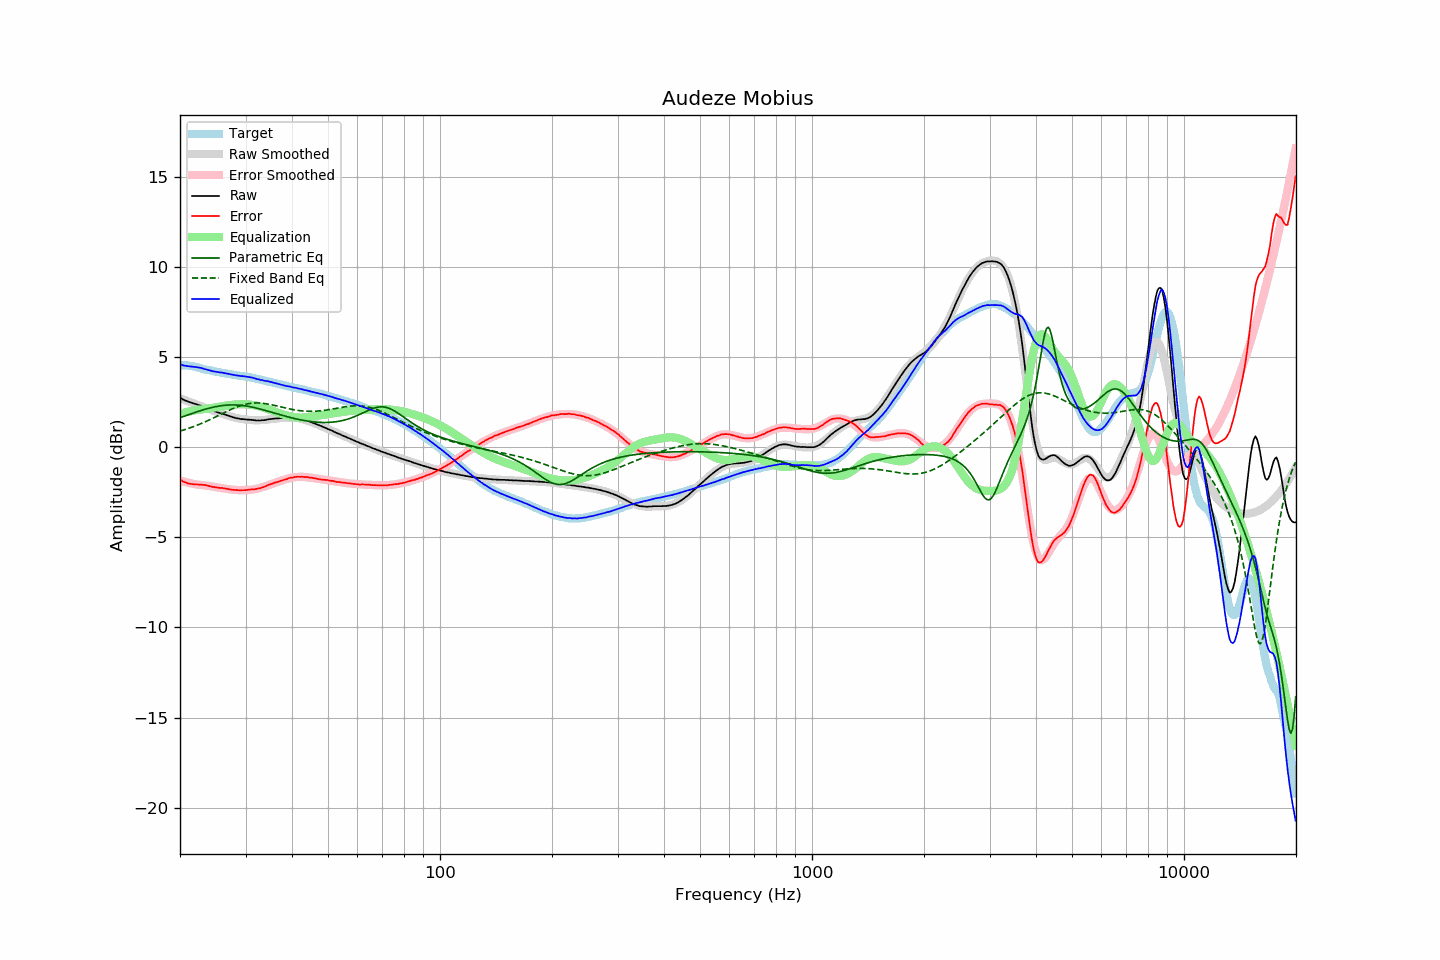

The table this chart was drawn from, first rows:
frequency, raw, error, smoothed, error_smoothed, equalization, parametric_eq, fixed_band_eq, equalized_raw, equalized_smoothed, target
20.00, 2.75, -1.79, 2.71, -1.85, 1.85, 1.64, 0.90, 4.60, 4.57, 4.54
20.20, 2.70, -1.84, 2.68, -1.88, 1.88, 1.67, 0.92, 4.58, 4.56, 4.54
20.40, 2.64, -1.90, 2.65, -1.90, 1.90, 1.70, 0.95, 4.54, 4.55, 4.54
20.61, 2.60, -1.94, 2.62, -1.92, 1.92, 1.73, 0.98, 4.52, 4.54, 4.54
20.81, 2.57, -1.97, 2.58, -1.95, 1.95, 1.76, 1.01, 4.51, 4.53, 4.54
21.02, 2.53, -2.01, 2.55, -1.97, 1.97, 1.80, 1.04, 4.50, 4.52, 4.54
21.23, 2.50, -2.02, 2.52, -1.99, 1.99, 1.83, 1.07, 4.49, 4.50, 4.52
21.44, 2.47, -2.04, 2.48, -2.01, 2.01, 1.86, 1.10, 4.48, 4.49, 4.51
21.66, 2.44, -2.05, 2.45, -2.03, 2.03, 1.89, 1.13, 4.47, 4.48, 4.49
21.87, 2.41, -2.06, 2.42, -2.04, 2.04, 1.92, 1.16, 4.45, 4.46, 4.47
22.09, 2.39, -2.07, 2.39, -2.06, 2.06, 1.95, 1.20, 4.45, 4.45, 4.46
22.31, 2.36, -2.07, 2.35, -2.08, 2.08, 1.98, 1.23, 4.44, 4.43, 4.43
22.54, 2.33, -2.08, 2.32, -2.08, 2.08, 2.01, 1.27, 4.41, 4.41, 4.41
22.76, 2.31, -2.08, 2.29, -2.09, 2.09, 2.04, 1.31, 4.40, 4.38, 4.39
22.99, 2.27, -2.09, 2.26, -2.10, 2.10, 2.06, 1.34, 4.37, 4.36, 4.36
23.22, 2.23, -2.09, 2.23, -2.11, 2.11, 2.09, 1.38, 4.34, 4.34, 4.32
23.45, 2.20, -2.10, 2.19, -2.13, 2.13, 2.12, 1.42, 4.33, 4.32, 4.30
23.69, 2.16, -2.13, 2.16, -2.14, 2.14, 2.14, 1.46, 4.30, 4.30, 4.29
23.92, 2.12, -2.15, 2.12, -2.15, 2.15, 2.16, 1.50, 4.27, 4.28, 4.27
24.16, 2.09, -2.17, 2.09, -2.17, 2.17, 2.19, 1.54, 4.26, 4.26, 4.26
24.40, 2.04, -2.20, 2.05, -2.18, 2.18, 2.21, 1.59, 4.22, 4.24, 4.24
24.65, 2.01, -2.21, 2.02, -2.20, 2.20, 2.23, 1.63, 4.21, 4.22, 4.22
24.89, 1.98, -2.22, 1.99, -2.21, 2.21, 2.25, 1.67, 4.19, 4.20, 4.20
25.14, 1.95, -2.24, 1.95, -2.23, 2.23, 2.26, 1.72, 4.18, 4.18, 4.19
25.39, 1.92, -2.25, 1.92, -2.24, 2.24, 2.28, 1.76, 4.16, 4.17, 4.17
25.65, 1.89, -2.27, 1.89, -2.26, 2.26, 2.29, 1.81, 4.15, 4.15, 4.16
25.91, 1.87, -2.25, 1.86, -2.27, 2.27, 2.31, 1.85, 4.14, 4.13, 4.12
26.16, 1.84, -2.27, 1.83, -2.29, 2.29, 2.32, 1.89, 4.13, 4.12, 4.11
26.43, 1.81, -2.29, 1.80, -2.30, 2.30, 2.33, 1.94, 4.11, 4.10, 4.10
26.69, 1.78, -2.30, 1.77, -2.31, 2.31, 2.34, 1.98, 4.09, 4.08, 4.08
26.96, 1.75, -2.32, 1.74, -2.32, 2.32, 2.34, 2.02, 4.07, 4.07, 4.07
27.23, 1.72, -2.34, 1.72, -2.34, 2.34, 2.35, 2.06, 4.06, 4.05, 4.06
27.50, 1.69, -2.36, 1.69, -2.35, 2.35, 2.35, 2.10, 4.04, 4.04, 4.05
27.77, 1.66, -2.37, 1.67, -2.36, 2.36, 2.35, 2.14, 4.02, 4.03, 4.02
28.05, 1.64, -2.37, 1.64, -2.37, 2.37, 2.35, 2.18, 4.01, 4.01, 4.01
28.33, 1.61, -2.38, 1.62, -2.37, 2.37, 2.34, 2.22, 3.98, 4.00, 3.99
28.62, 1.60, -2.38, 1.60, -2.38, 2.38, 2.34, 2.25, 3.98, 3.98, 3.98
28.90, 1.58, -2.39, 1.59, -2.38, 2.38, 2.33, 2.28, 3.96, 3.97, 3.97
29.19, 1.56, -2.39, 1.57, -2.39, 2.39, 2.32, 2.31, 3.95, 3.96, 3.95
29.48, 1.56, -2.38, 1.56, -2.38, 2.38, 2.31, 2.34, 3.94, 3.94, 3.94
29.78, 1.55, -2.38, 1.55, -2.38, 2.38, 2.30, 2.37, 3.93, 3.93, 3.93
30.08, 1.54, -2.38, 1.53, -2.38, 2.38, 2.29, 2.39, 3.92, 3.91, 3.92
30.38, 1.53, -2.37, 1.52, -2.37, 2.37, 2.27, 2.41, 3.90, 3.90, 3.90
30.68, 1.53, -2.36, 1.52, -2.37, 2.37, 2.26, 2.42, 3.90, 3.88, 3.89
30.99, 1.52, -2.34, 1.51, -2.36, 2.36, 2.24, 2.44, 3.88, 3.87, 3.86
31.30, 1.51, -2.34, 1.50, -2.35, 2.35, 2.22, 2.45, 3.86, 3.85, 3.85
31.61, 1.50, -2.34, 1.50, -2.33, 2.33, 2.20, 2.45, 3.83, 3.83, 3.84
31.93, 1.49, -2.33, 1.50, -2.32, 2.32, 2.18, 2.46, 3.81, 3.81, 3.82
32.24, 1.48, -2.30, 1.50, -2.30, 2.30, 2.16, 2.46, 3.78, 3.79, 3.78
32.57, 1.49, -2.28, 1.50, -2.28, 2.28, 2.14, 2.46, 3.77, 3.77, 3.77
32.89, 1.48, -2.28, 1.50, -2.25, 2.25, 2.12, 2.45, 3.73, 3.75, 3.76
33.22, 1.50, -2.23, 1.50, -2.23, 2.23, 2.09, 2.44, 3.73, 3.73, 3.73
33.55, 1.50, -2.21, 1.51, -2.20, 2.20, 2.07, 2.43, 3.70, 3.71, 3.71
33.89, 1.51, -2.18, 1.52, -2.17, 2.17, 2.04, 2.42, 3.68, 3.69, 3.69
34.23, 1.53, -2.14, 1.53, -2.14, 2.14, 2.02, 2.41, 3.67, 3.67, 3.67
34.57, 1.55, -2.09, 1.54, -2.11, 2.11, 1.99, 2.39, 3.66, 3.65, 3.64
34.92, 1.56, -2.06, 1.55, -2.07, 2.07, 1.97, 2.37, 3.63, 3.62, 3.62
35.27, 1.57, -2.03, 1.56, -2.04, 2.04, 1.94, 2.36, 3.61, 3.60, 3.60
35.62, 1.58, -2.00, 1.57, -2.01, 2.01, 1.91, 2.34, 3.59, 3.58, 3.58
35.97, 1.59, -1.97, 1.58, -1.98, 1.98, 1.89, 2.31, 3.57, 3.56, 3.56
... 635 more rows
